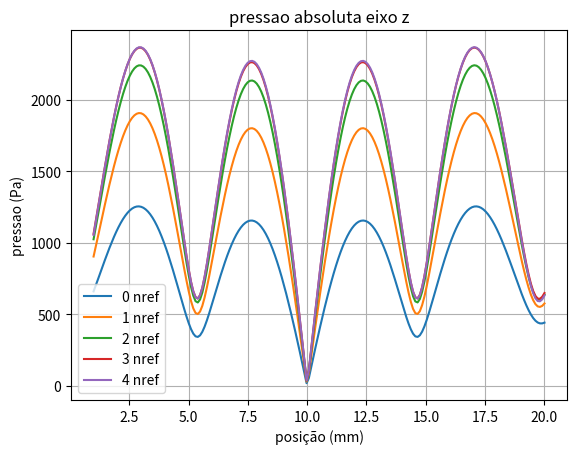

Here is the Python script that generated this plot:
import numpy as np
import math
import matplotlib.pyplot as plt

class SimuladorOndas:
    _prefix = {'': 1,  'c': 1e-2,  'm': 1e-3,  'u': 1e-6,  'n': 1e-9, 'k': 1e3, 'M': 1e-6, 'G':1e-9 }
    _pSI = {'L':1, 'T':1, 'M':1e3}
    
    
    def __init__(self,rhoSI = 1.2, c0SI = 343, f0SI=40e3, uL='mm', uT='ms', uM='g'):
        if(len(uL)==1): self.pL=""
        else: self.pL = uL[0]
        if(len(uM)==1): self.pM=""
        else: self.pM = uM[0]
        if(len(uT)==1): self.pT="" 
        else: self.pT = uT[0]
 
        self.rho = rhoSI*(self._pSI["M"]/self._prefix[self.pM])*(self._pSI["L"]/self._prefix[self.pL])**(-3)
        self.c0 = c0SI*(self._pSI["M"]/self._prefix[self.pM])*(self._pSI["T"]/self._prefix[self.pT])**(-1)
        self.f = f0SI*(self._pSI["T"]/self._prefix[self.pT])**(-1)
        
        self.refletores = []
        self.nomeRefletores = []
        
        self.emissores = []
        self.refletoresEmissores = []
        self.nomeEmissores = []
        
        
        
    def criaRefletor(self, a, da, n, P, nome=""):
        self.refletores.append(self.Refletor(self, a, da, n, P))
        self.nomeRefletores.append(nome)
        
    def criaEmissor(self, a, da, n, P, U0, fase=0,nome=""):
        self.emissores.append(self.Emissor(self, a, da, n, P, U0, fase))
        self.nomeEmissores.append(nome)
        
        self.refletoresEmissores.append(self.Refletor(self, a, da, n, P))
    
    def criaBola(self, r, n, P0, nome = ""):
        self.refletores.append(self.Bola(self, r, n, P0))
        self.nomeRefletores.append(nome)
        
    def calculaP(self, Pts, Nref):
        refEff = np.concatenate((self.refletoresEmissores, self.refletores))#isso garante que a lista começa sempre pelos emissores fazendo papel de refletores
        Ptotal = [] 
        #T-->M
        P = np.zeros(len(Pts))
        for em in self.emissores:
           P = np.add(P, em.pressao(Pts))     
        Ptotal.append(P)
        if(Nref != 0):
            A = []
            for ref in refEff:
               A.append(ref.superficie()) 
            A = np.array(A)
            #T-->R
            P = np.zeros([np.shape(A)[0],np.shape(A)[1]])
            for T, i in zip(self.emissores, range(0, len(self.emissores))):
                PT =[]
                for Ai, j in zip(A, range(0,len(A))):
                    if(j!=i):
                        PT.append(T.pressao(Ai))
                    else:
                        PT.append(np.zeros(np.shape(Ai)[0]))
                P = np.add(P, PT)
            Pint = P #guarda o valor da pressão intermediária na superficie dos refletores
            
            #R-->M
            P = np.zeros(len(Pts))
            for R, Pinc in zip(refEff, Pint):
               P = np.add(P, R.pressao(Pts,Pinc))     
            Ptotal.append(P)
            
            for N in range (0,Nref-1):
                #R-->R
                P = np.zeros([np.shape(A)[0],np.shape(A)[1]])
                for R, Pinc, i in zip(refEff,Pint, range(0, len(refEff))):
                    PT =[]
                    for Ai, j in zip(A, range(0,len(A))):
                        if(j!=i):
                            PT.append(R.pressao(Ai, Pinc))
                        else:
                            PT.append(np.zeros(np.shape(Ai)[0]))
                    P = np.add(P, PT)
                Pint = P #guarda o valor da pressão intermediária na superficie dos refletores
                
                #R-->M
                P = np.zeros(len(Pts))
                for R, Pinc in zip(refEff, Pint):
                   P = np.add(P, R.pressao(Pts,Pinc))     
                Ptotal.append(P)
                
        return Ptotal
        
    class Emissor():
        
        def __init__(self, outer, a, da, n, P, U0, fase=0):
            self.f = outer.f
            self.c0 = outer.c0
            self.rho = outer.rho
            
            self.U = U0*(math.e**(complex(0,1)*fase))
            
            self.w = 2*math.pi*self.f
            self.k = self.w/self.c0
            self.Lamb = self.c0/self.f
            
            
            
            if (math.floor(2*a/da)>1):
                xi = np.linspace(-1,1,math.floor(2*a/da), True)
                yi = xi
            else:
                xi = np.array([0])
                yi=xi
            #cria os vetores geradores do plano do emissor
            v1 = np.cross(n,[1,0,0])
            if np.linalg.norm(v1) !=0:
                v1 = (a/np.linalg.norm(v1))*v1
                v2 = np.cross(n, v1)/np.linalg.norm(n)
            else:
                v1 = np.array([0,a,0])
                v2 = np.array([0,0,a])
            
            self.N =n/np.linalg.norm(n)#guarda o valor da normal como vetor unitário
            self.Pem = []
            #cria todos os pontos do emissor (eles são uma combinação linear de v1 e v2)
            #e seu raio é menor que a
            for x in xi:
                for y in yi:
                    rd = (v1*x) + (v2*y)
                    if (np.linalg.norm(rd) <= a):
                        self.Pem.append(P+rd)
            
            if(len(self.Pem)>1):
                self.dAEf = (math.pi*(a**2))/len(self.Pem)
            else:
                self.Pem=[P]
                self.dAEf = math.pi*(a**2)
            
        def pressao(self,Pts0):
            Pts = np.array(Pts0)
            P=[]
            for Pt in Pts:
                if (np.dot((Pt-self.Pem[0]), self.N)>0): #checa se o ponto  está na frente do emissor
                    Pi=0
                    for dr in  self.Pem:
                        rlinha = np.linalg.norm(Pt-dr)
                        dP = (1/rlinha)*(math.e**(complex(0,-1)*self.k*rlinha))*self.dAEf
                        Pi = Pi+dP
                    Pi = (complex(0,1)*self.rho*self.c0*self.U/self.Lamb)*Pi
                    P.append(Pi)         
                else:
                    P.append(complex(0,0))
            return P
        
        def deslocamento(self, Pts0):
            Pts = np.array(Pts0)
            V=[]
            for Pt in Pts:
                dist = np.dot((Pt-self.Pem[0]), self.N)
                if (dist>0): #checa se o ponto  a ser calculado a velocidade está na frente do emissor
                    Vi=0
                    for dr in  self.Pem:
                        rlinha = np.linalg.norm(Pt-dr)
                        rlinhadir = (Pt-dr)/rlinha
                        dV = ((complex(0,1)/rlinha)-self.k)*(1/rlinha)*(math.e**(complex(0,-1)*self.k*rlinha))*self.dAEf                    
                        dV = dV*rlinhadir
                        Vi = Vi+dV
                    Vi = (complex(0,-1)*self.U/(self.Lamb*self.k))*Vi
                    V.append(Vi) 
                elif dist ==0:
                    V.append(self.U*self.N)
                else:
                    V.append([0,0,0])
            return V
        
    class Bola():
        
        def __init__(self, outer, r, n, P0):
            self.f = outer.f
            self.c0 = outer.c0
            self.rho = outer.rho
           
            self.w = 2*math.pi*self.f
            self.k = self.w/self.c0
            self.Lamb = self.c0/self.f
            
            self.P=P0            
            self.Pbo = []
            self.A = []
            theta  = np.linspace(math.pi/n,math.pi, n-1)
            for t in theta:
                phi = np.linspace(0,math.pi*2, math.ceil(n*math.sin(t)))
                dA = (r**2)*(math.pi/n)*(math.pi*2/math.ceil(n*math.sin(t)))*math.sin(t)
                for ph in phi:
                    dP = [r*math.sin(t)*math.cos(ph)+self.P[0],r*math.sin(t)*math.sin(ph)+self.P[1], r*math.cos(t)+self.P[2]]
                    self.Pbo.append(dP)
                    self.A.append(dA)
            #correção da área:
            A=0
            for dA in self.A:
                A = dA
            k = (4*math.pi*r**2)/A
            for dA in self.A:
                dA=k*dA

        def superficie(self):
            return self.Pbo
         

        
        def pressao(self,Pts0, Pinc):
            Pts = np.array(Pts0)
            if len(self.Pbo)!=len(Pinc):
                raise Exception("tamanho de Pem deve ser igual ao de Pinc")
            P=[]
            for Pt in Pts:
                Pi=0
                for dr, da, Pin in  zip(self.Pbo, self.A, Pinc):
                    rlinha = np.linalg.norm(Pt-dr)
                    dP = Pin*(1/rlinha)*(math.e**(complex(0,-1)*self.k*rlinha))*da
                    Pi = Pi+dP
                Pi = Pi*complex(0,1)/self.Lamb
                P.append(Pi)         
            return P
        
        def deslocamento(self, Pts0,Pinc):
            Pts = np.array(Pts0)
            if len(self.Pbo)!=len(Pinc):
                raise Exception("tamanho de Pem deve ser igual ao de Pinc")
            V=[]
            for Pt in Pts:
                Vi=0
                for dr, da, Pin in  zip(self.Pbo,self.A, Pinc):
                    rlinha = np.linalg.norm(Pt-dr)
                    rlinhadir = (Pt-dr)/rlinha
                    dV = ((complex(0,1)/rlinha)-self.k)*(1/rlinha)*(math.e**(complex(0,-1)*self.k*rlinha))*da                  
                    dV = Pin*dV*rlinhadir
                    Vi = Vi+dV
                Vi = Vi*(complex(0,-1)/(self.Lamb*self.k*self.rho*self.c0))
                V.append(Vi) 
                
            return V

    class Refletor():
        
        def __init__(self, outer, a, da, n, P):
            self.f = outer.f
            self.c0 = outer.c0
            self.rho = outer.rho
            
            self.w = 2*math.pi*self.f
            self.k = self.w/self.c0
            self.Lamb = self.c0/self.f
            
            
            
            if (math.floor(2*a/da)>1):
                xi = np.linspace(-1,1,math.floor(2*a/da), True)
                yi = xi
            else:
                xi = np.array([0])
                yi=xi
            #cria os vetores geradores do plano do emissor
            v1 = np.cross(n,[1,0,0])
            if np.linalg.norm(v1) !=0:
                v1 = (a/np.linalg.norm(v1))*v1
                v2 = np.cross(n, v1)/np.linalg.norm(n)
            else:
                v1 = np.array([0,a,0])
                v2 = np.array([0,0,a])
            
            self.N =n/np.linalg.norm(n)#guarda o valor da normal como vetor unitário
            self.Prf = []
            #cria todos os pontos do emissor (eles são uma combinação linear de v1 e v2)
            #e seu raio é menor que a
            for x in xi:
                for y in yi:
                    rd = (v1*x) + (v2*y)
                    if (np.linalg.norm(rd) <= a):
                        self.Prf.append(P+rd)
            
            if(len(self.Prf)>1):
                self.dAEf = (math.pi*(a**2))/len(self.Prf)
            else:
                self.Prf=[P]
                self.dAEf = math.pi*(a**2)
            
        def superficie(self):
            return self.Prf
            
        def pressao(self,Pts0, Pinc):
            Pts = np.array(Pts0)
            if len(self.Prf)!=len(Pinc):
                raise Exception("tamanho de Pem deve ser igual ao de Pinc")
            P=[]
            for Pt in Pts:
                Pi=0
                for dr, Pin in  zip(self.Prf, Pinc):
                    rlinha = np.linalg.norm(Pt-dr)
                    dP = Pin*(1/rlinha)*(math.e**(complex(0,-1)*self.k*rlinha))*self.dAEf
                    Pi = Pi+dP
                Pi = Pi*complex(0,1)/self.Lamb
                P.append(Pi)         
            return P
        
        def deslocamento(self, Pts0,Pinc):
            Pts = np.array(Pts0)
            if len(self.Prf)!=len(Pinc):
                raise Exception("tamanho de Pem deve ser igual ao de Pinc")
            V=[]
            for Pt in Pts:
                Vi=0
                for dr, Pin in  zip(self.Prf, Pinc):
                    rlinha = np.linalg.norm(Pt-dr)
                    rlinhadir = (Pt-dr)/rlinha
                    dV = ((complex(0,1)/rlinha)-self.k)*(1/rlinha)*(math.e**(complex(0,-1)*self.k*rlinha))*self.dAEf                    
                    dV = Pin*dV*rlinhadir
                    Vi = Vi+dV
                Vi = Vi*(complex(0,-1)/(self.Lamb*self.k*self.rho*self.c0))
                V.append(Vi) 
                
            return V

              

SO = SimuladorOndas(uL='m', uM='kg', uT='s') 

zm = 1e-3*np.linspace(1,20, 200)
coord=[]
for zi in zm:
    coord.append(np.array([0,0,zi]))

SO.criaEmissor(7e-3, 1e-3, [0,0,1], [0,0,-1e-3], 1)
SO.criaEmissor(7e-3, 1e-3, [0,0,-1], [0,0,21e-3], 1, fase = math.pi)

P = SO.calculaP(coord, 4)
P0 = P[0]
P1 = P[1] + P0
P2 = P[2] + P1

Pl = []
for p, i in zip(P, range(0, len(P))):
    if i == 0:
        Pl.append(p)
    else:
        Pl.append(Pl[i-1]+p)

fig = plt.figure(dpi=300)

plt.title("pressao absoluta eixo z")

for i in range(0, len(Pl)):
    plt.plot(1e3*zm, np.absolute(Pl[i]), marker='', linestyle ='-', label= str(i) + " nref")

plt.xlabel( 'posição (mm)' )
plt.ylabel( 'pressao (Pa)')
plt.grid()
plt.legend()      

plt.show()

